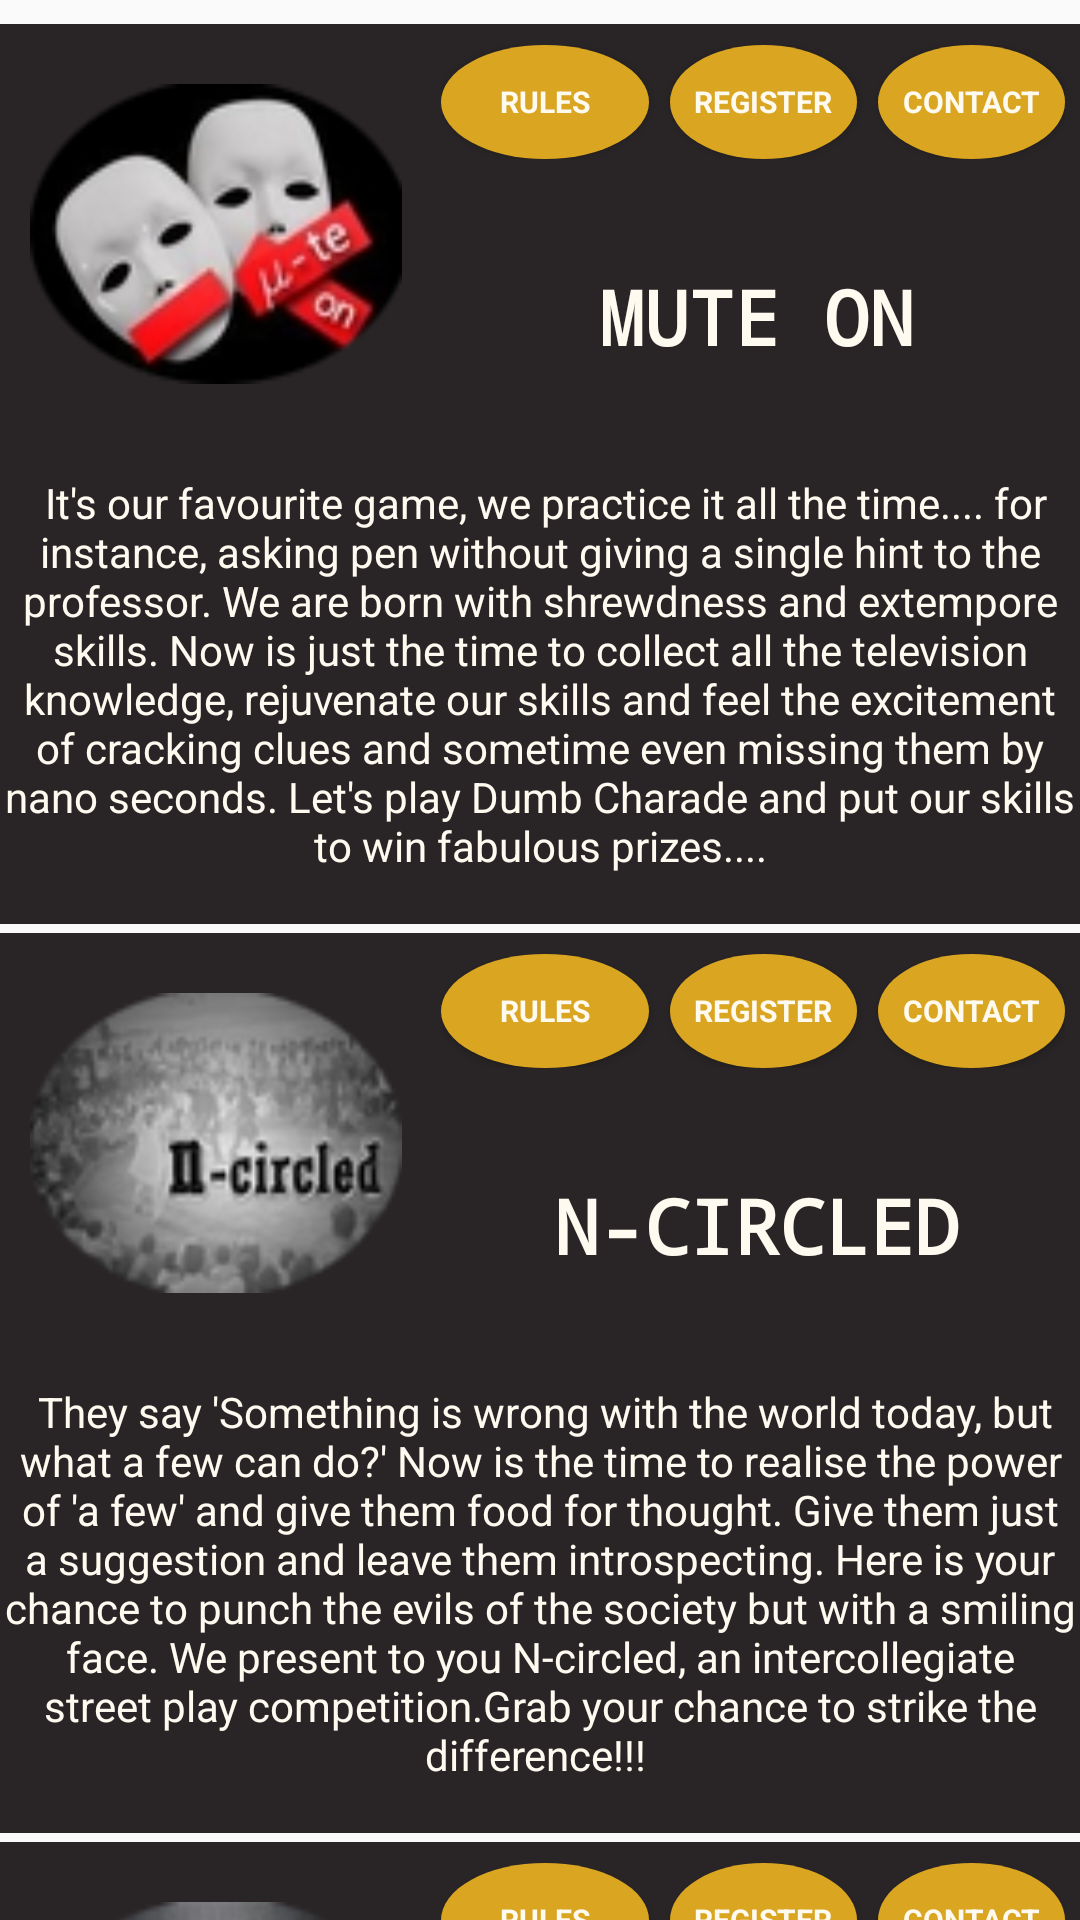

Write the Android layout XML for this screen, with the resource values it uses.
<!-- AndroidManifest.xml: application theme AppTheme -->
<!-- res/layout/dramamain.xml -->
<?xml version="1.0" encoding="utf-8"?>
<android.support.v4.widget.NestedScrollView xmlns:android="http://schemas.android.com/apk/res/android"
    xmlns:app="http://schemas.android.com/apk/res-auto"
    xmlns:tools="http://schemas.android.com/tools"
    android:layout_width="match_parent"
    android:layout_height="match_parent"
    app:layout_behavior="@string/appbar_scrolling_view_behavior"
    tools:context=".MainActivity"
    tools:showIn="@layout/drama">
    <ScrollView
        android:layout_width="fill_parent"
        android:layout_height="wrap_content">
        -<LinearLayout android:layout_height="wrap_content"
        android:layout_marginTop="5dp" android:layout_width="fill_parent" android:orientation="vertical">


        -<LinearLayout android:layout_height="300.0dip" android:layout_width="fill_parent" android:orientation="vertical" android:background="@mipmap/background" android:layout_marginTop="3.0dip">


        -<LinearLayout android:layout_height="150.0dip" android:layout_width="fill_parent" android:weightSum="1.0" android:orientation="horizontal">

        <Button android:layout_height="100.0dip" android:layout_width="fill_parent" android:layout_weight="0.6" android:background="@mipmap/muteon" android:layout_marginTop="20.0dip" android:layout_marginRight="10.0dip" android:layout_marginLeft="10.0dip"/>


        -<LinearLayout android:layout_height="fill_parent" android:layout_width="fill_parent" android:weightSum="1.0" android:orientation="vertical" android:layout_weight="0.4">


        -<LinearLayout android:layout_height="fill_parent" android:layout_width="fill_parent" android:weightSum="0.9" android:orientation="horizontal" android:layout_weight="0.7" android:layout_marginTop="7.0dip" android:layout_marginRight="5.0dip" android:layout_marginLeft="3.0dip">

        <Button android:layout_height="fill_parent" android:layout_width="fill_parent" android:layout_weight="0.3" android:text="Rules" android:background="@drawable/yui" android:id="@+id/rdr1" android:textColor="#fffffaf0" android:textStyle="bold" android:typeface="sans" android:textSize="10.0dip"/>

        <Button android:layout_height="fill_parent"
            android:id="@+id/regdr1"
            android:layout_width="fill_parent" android:layout_weight="0.3" android:text="Register" android:background="@drawable/yui" android:textColor="#fffffaf0" android:textStyle="bold" android:typeface="sans" android:textSize="10.0dip" android:layout_marginLeft="7.0dip"/>

        <Button android:layout_height="fill_parent"
            android:id="@+id/drc1" android:layout_width="fill_parent" android:layout_weight="0.3" android:text="Contact" android:background="@drawable/yui" android:textColor="#fffffaf0" android:textStyle="bold" android:typeface="sans" android:textSize="10.0dip" android:layout_marginLeft="7.0dip"/>

    </LinearLayout>


        -<LinearLayout android:layout_height="fill_parent" android:layout_width="fill_parent" android:layout_weight="0.3">

        <TextView android:layout_height="fill_parent" android:layout_width="fill_parent" android:text="MUTE ON" android:gravity="center" android:textColor="#fffffaf0" android:textStyle="bold" android:typeface="monospace" android:textSize="25.0dip"/>

    </LinearLayout>

    </LinearLayout>

    </LinearLayout>

        <TextView android:layout_height="wrap_content" android:layout_width="fill_parent"
            android:gravity="center"
            android:text=" It's our favourite game, we practice it all the time.... for instance, asking pen without giving a single hint to the professor. We are born with shrewdness and extempore skills. Now is just the time to collect all the television knowledge, rejuvenate our skills and feel the excitement of cracking clues and sometime even missing them by nano seconds. Let's play Dumb Charade and put our skills to win fabulous prizes...." android:textColor="#fffffaf0"/>

    </LinearLayout>


        -<LinearLayout android:layout_height="300.0dip" android:layout_width="fill_parent" android:orientation="vertical" android:background="@mipmap/background" android:layout_marginTop="3.0dip">


        -<LinearLayout android:layout_height="150.0dip" android:layout_width="fill_parent" android:weightSum="1.0" android:orientation="horizontal">

        <Button android:layout_height="100.0dip" android:layout_width="fill_parent" android:layout_weight="0.6" android:background="@mipmap/ncircled" android:layout_marginTop="20.0dip" android:layout_marginRight="10.0dip" android:layout_marginLeft="10.0dip"/>


        -<LinearLayout android:layout_height="fill_parent" android:layout_width="fill_parent" android:weightSum="1.0" android:orientation="vertical" android:layout_weight="0.4">


        -<LinearLayout android:layout_height="fill_parent" android:layout_width="fill_parent" android:weightSum="0.9" android:orientation="horizontal" android:layout_weight="0.7" android:layout_marginTop="7.0dip" android:layout_marginRight="5.0dip" android:layout_marginLeft="3.0dip">

        <Button android:layout_height="fill_parent" android:layout_width="fill_parent" android:layout_weight="0.3" android:text="Rules" android:background="@drawable/yui" android:id="@+id/rdr2" android:textColor="#fffffaf0" android:textStyle="bold" android:typeface="sans" android:textSize="10.0dip"/>

        <Button android:layout_height="fill_parent"
            android:id="@+id/regdr2"
            android:layout_width="fill_parent" android:layout_weight="0.3" android:text="Register" android:background="@drawable/yui" android:textColor="#fffffaf0" android:textStyle="bold" android:typeface="sans" android:textSize="10.0dip" android:layout_marginLeft="7.0dip"/>

        <Button android:layout_height="fill_parent"
            android:id="@+id/drc2" android:layout_width="fill_parent" android:layout_weight="0.3" android:text="Contact" android:background="@drawable/yui" android:textColor="#fffffaf0" android:textStyle="bold" android:typeface="sans" android:textSize="10.0dip" android:layout_marginLeft="7.0dip"/>

    </LinearLayout>


        -<LinearLayout android:layout_height="fill_parent" android:layout_width="fill_parent" android:layout_weight="0.3">

        <TextView android:layout_height="fill_parent" android:layout_width="fill_parent" android:text="N-CIRCLED" android:gravity="center" android:textColor="#fffffaf0" android:textStyle="bold" android:typeface="monospace" android:textSize="25.0dip"/>

    </LinearLayout>

    </LinearLayout>

    </LinearLayout>

        <TextView android:layout_height="wrap_content" android:layout_width="fill_parent"
            android:gravity="center"
            android:text=" They say 'Something is wrong with the world today, but what a few can do?' Now is the time to realise the power of 'a few' and give them food for thought. Give them just a suggestion and leave them introspecting. Here is your chance to punch the evils of the society but with a smiling face. We present to you N-circled, an intercollegiate street play competition.Grab your chance to strike the difference!!! " android:textColor="#fffffaf0"/>

    </LinearLayout>


        -<LinearLayout android:layout_height="300.0dip" android:layout_width="fill_parent" android:orientation="vertical" android:background="@mipmap/background" android:layout_marginTop="3.0dip">


        -<LinearLayout android:layout_height="150.0dip" android:layout_width="fill_parent" android:weightSum="1.0" android:orientation="horizontal">

        <Button android:layout_height="100.0dip" android:layout_width="fill_parent" android:layout_weight="0.6" android:background="@mipmap/faceoff" android:layout_marginTop="20.0dip" android:layout_marginRight="10.0dip" android:layout_marginLeft="10.0dip"/>


        -<LinearLayout android:layout_height="fill_parent" android:layout_width="fill_parent" android:weightSum="1.0" android:orientation="vertical" android:layout_weight="0.4">


        -<LinearLayout android:layout_height="fill_parent" android:layout_width="fill_parent" android:weightSum="0.9" android:orientation="horizontal" android:layout_weight="0.7" android:layout_marginTop="7.0dip" android:layout_marginRight="5.0dip" android:layout_marginLeft="3.0dip">

        <Button android:layout_height="fill_parent"

            android:layout_width="fill_parent" android:layout_weight="0.3" android:text="Rules" android:background="@drawable/yui" android:id="@+id/rdr3" android:textColor="#fffffaf0" android:textStyle="bold" android:typeface="sans" android:textSize="10.0dip"/>

        <Button android:layout_height="fill_parent"
            android:id="@+id/regdr3"
            android:layout_width="fill_parent" android:layout_weight="0.3" android:text="Register" android:background="@drawable/yui" android:textColor="#fffffaf0" android:textStyle="bold" android:typeface="sans" android:textSize="10.0dip" android:layout_marginLeft="7.0dip"/>

        <Button android:layout_height="fill_parent"
            android:id="@+id/drc3" android:layout_width="fill_parent" android:layout_weight="0.3" android:text="Contact" android:background="@drawable/yui" android:textColor="#fffffaf0" android:textStyle="bold" android:typeface="sans" android:textSize="10.0dip" android:layout_marginLeft="7.0dip"/>

    </LinearLayout>


        -<LinearLayout android:layout_height="fill_parent" android:layout_width="fill_parent" android:layout_weight="0.3">

        <TextView android:layout_height="fill_parent" android:layout_width="fill_parent" android:text="FACE OFF" android:gravity="center" android:textColor="#fffffaf0" android:textStyle="bold" android:typeface="monospace" android:textSize="25.0dip"/>

    </LinearLayout>

    </LinearLayout>

    </LinearLayout>

        <TextView android:layout_height="wrap_content" android:layout_width="fill_parent"
            android:foregroundGravity="center"
            android:text=" Reality is overrated. It is what you make of it. Dramatics is not just role-play, but every bit of 'The Snow white' in her deep stupor waiting to be revived by the love of your soul and the elixir of your emotions. So, ALMA FIESTA brings to your door steps FACE OFF, an intercollegiate stage play event for those who have the heat and will settle for nothing less than a jam packed stage and the highest honour." android:textColor="#fffffaf0"/>

    </LinearLayout>

    </LinearLayout>





    </ScrollView>




</android.support.v4.widget.NestedScrollView>
<!-- res/layout/drama.xml (included above) -->
<?xml version="1.0" encoding="utf-8"?>
<android.support.design.widget.CoordinatorLayout xmlns:android="http://schemas.android.com/apk/res/android"
    xmlns:app="http://schemas.android.com/apk/res-auto"
    xmlns:tools="http://schemas.android.com/tools"
    android:layout_width="match_parent"
    android:layout_height="match_parent"
    android:fitsSystemWindows="true"
    tools:context=".MainActivity">

    <android.support.design.widget.AppBarLayout
        android:id="@+id/app_bar"
        android:layout_width="match_parent"
        android:layout_height="@dimen/app_bar_height"
        android:fitsSystemWindows="true"
        android:theme="@style/AppThemed"
        android:background="#FFB8860B">

        <android.support.design.widget.CollapsingToolbarLayout
            android:id="@+id/toolbar_layout"
            android:layout_width="match_parent"
            android:layout_height="match_parent"
            android:fitsSystemWindows="true"
            app:contentScrim="#FFB8860B"
            app:layout_scrollFlags="scroll|exitUntilCollapsed"
            android:background="#FFDAA520">

            <android.support.v7.widget.Toolbar
                android:id="@+id/toolbar"
                android:layout_width="match_parent"
                android:layout_height="?attr/actionBarSize"
                app:layout_collapseMode="pin"
                app:theme="@style/AppThemed"





                >

                <Button android:layout_height="30dp" android:layout_width="30dp" android:background="@mipmap/rty" android:id="@+id/btnearthhd"/>
            </android.support.v7.widget.Toolbar>

        </android.support.design.widget.CollapsingToolbarLayout>
    </android.support.design.widget.AppBarLayout>

    <include layout="@layout/dramamain" />


</android.support.design.widget.CoordinatorLayout>
<!-- resources referenced by this layout -->
<resources>
  <dimen name="app_bar_height">180dp</dimen>
  <!-- drawable yui (drawable) -->
  <?xml version="1.0" encoding="utf-8"?>
  <selector xmlns:android="http://schemas.android.com/apk/res/android">
      <item android:state_pressed="false">
          <shape android:shape="oval">
              <solid android:color="#FFDAA520"/>
          </shape>
      </item>
      <item android:state_pressed="true">
          <shape android:shape="oval">
              <solid android:color="#FFB8860B"/>
          </shape>
      </item>
  
  
  </selector>
  <!-- mipmap background: jpg bitmap (mipmap-hdpi, 1354 bytes) -->
  <!-- mipmap faceoff: png bitmap (mipmap-hdpi, 14981 bytes) -->
  <!-- mipmap muteon: png bitmap (mipmap-hdpi, 14208 bytes) -->
  <!-- mipmap ncircled: png bitmap (mipmap-hdpi, 14421 bytes) -->
  <!-- mipmap rty: png bitmap (mipmap-hdpi, 5172 bytes) -->
  <style name="AppThemed" parent="ThemeOverlay.AppCompat.Dark.ActionBar">
  
          <item name="android:textColorPrimary">#FFFFFAF0</item>
          <item name="android:textColor">#FFFFFAF0</item>
  
  
  
  
      </style>
  <style name="AppTheme" parent="Theme.AppCompat.Light.DarkActionBar">
          
          <item name="colorPrimary">@color/colorPrimary</item>
          <item name="colorPrimaryDark">@color/colorPrimaryDark</item>
          <item name="colorAccent">@color/colorAccent</item>
          <item name="android:textColorPrimary">#FFFFFF</item>
          <item name="android:textColor">#FFFFFF</item>
      </style>
  <color name="colorPrimary">#3F51B5</color>
  <color name="colorPrimaryDark">#303F9F</color>
  <color name="colorAccent">#FF4081</color>
</resources>
